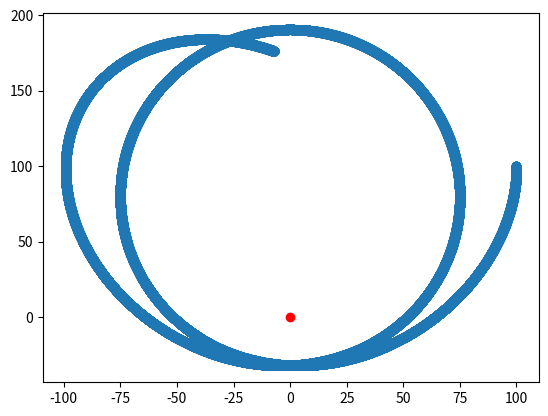

Reproduce this figure in Python.
import numpy as np
import matplotlib.pyplot as plt

m_const = 1
c_const = 1
G_const = 1
E_const = 100

x = np.array([100, 100, 0])
t = 0
p = np.array([0, -10, 0])
pt = -E_const

r = np.linalg.norm(x)


def A(x, m) -> float:
    ratio = m / np.linalg.norm(x)
    return np.square((1 - ratio) / (1 + ratio))


def B(x, m) -> float:
    rho = np.linalg.norm(x)
    return np.power(1 + m / rho, 4)


def F(x, p, m, c) -> float:
    a = A(x, m)
    b = B(x, m)
    rho = np.linalg.norm(x)
    return (pt * 4 * m * (1 - m / rho)) / (
        2 * np.square(c * a * rho) * np.power(1 + m / rho, 3)
    ) + ((np.square(pt) - np.dot(p, p)) * 4 * m * np.power(1 + m / rho, 3)) / (
        2 * np.square(b * rho)
    )


nsteps = 100000
dt = 0.001

x_arr = []
y_arr = []
z_arr = []

for i in range(nsteps):
    x_arr.append(x[0])
    y_arr.append(x[1])
    z_arr.append(x[2])
    rho = np.linalg.norm(x)
    a = A(x, m_const)
    b = B(x, m_const)
    f = F(x, p, m_const, c_const)
    t += -(dt * pt) / (a * np.square(c_const))
    x = x + dt * p / b
    p = p - dt * f * x / rho

plt.scatter(x_arr, y_arr)
plt.scatter([0], [0], color="red")
plt.show()
